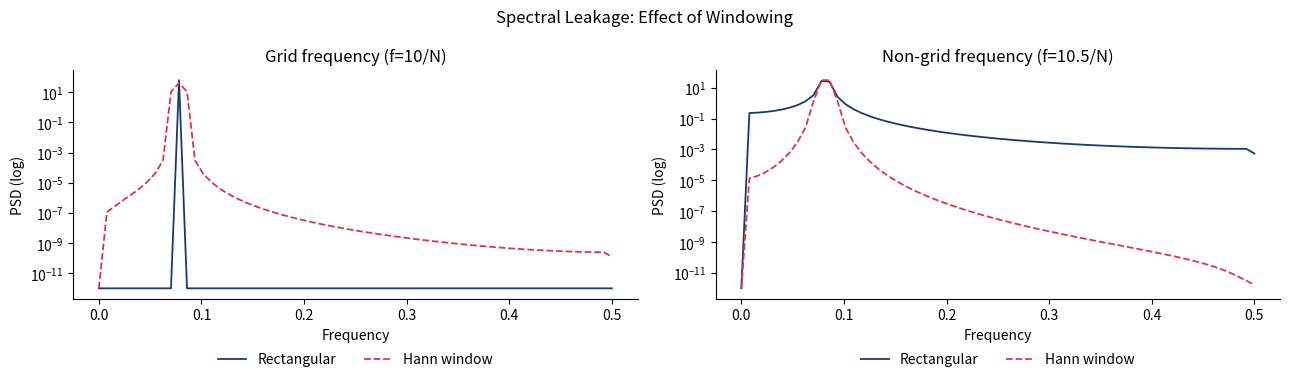

This chart was generated by the following Python code:
import numpy as np
import matplotlib.pyplot as plt
from scipy.signal import periodogram
from scipy.signal.windows import hann

COLORS = {'blue':'#1A3A6E','red':'#DC3545','green':'#2E7D32','amber':'#B5853F','orange':'#E6802E','purple':'#8E44AD','gray':'#666666'}

N = 128
t = np.arange(N)

# Grid frequency (no leakage)
f_grid = 10 / N
# Non-grid frequency (leakage)
f_nongrid = 10.5 / N

fig, axes = plt.subplots(1, 2, figsize=(13, 4))

for ax, f, title in zip(axes,
                         [f_grid, f_nongrid],
                         ['Grid frequency (f=10/N)', 'Non-grid frequency (f=10.5/N)']):
    x = np.sin(2*np.pi*f*t)
    # No window
    fr, p_rect = periodogram(x)
    # Hann window
    w = hann(N)
    fr_h, p_hann = periodogram(x * w / np.sqrt(np.mean(w**2)))
    ax.semilogy(fr, p_rect + 1e-12, color=COLORS['blue'], lw=1.3, label='Rectangular')
    ax.semilogy(fr_h, p_hann + 1e-12, color=COLORS['red'], lw=1.3,
                linestyle='--', label='Hann window')
    ax.set_title(title)
    ax.set_xlabel('Frequency')
    ax.set_ylabel('PSD (log)')
    ax.set_facecolor('none')
    ax.spines[['top','right']].set_visible(False)
    ax.legend(loc='upper center', bbox_to_anchor=(0.5, -0.18), ncol=2, frameon=False)

fig.patch.set_alpha(0)
plt.suptitle('Spectral Leakage: Effect of Windowing')
plt.tight_layout()
plt.savefig('spectral_leakage.pdf', bbox_inches='tight')
plt.show()
